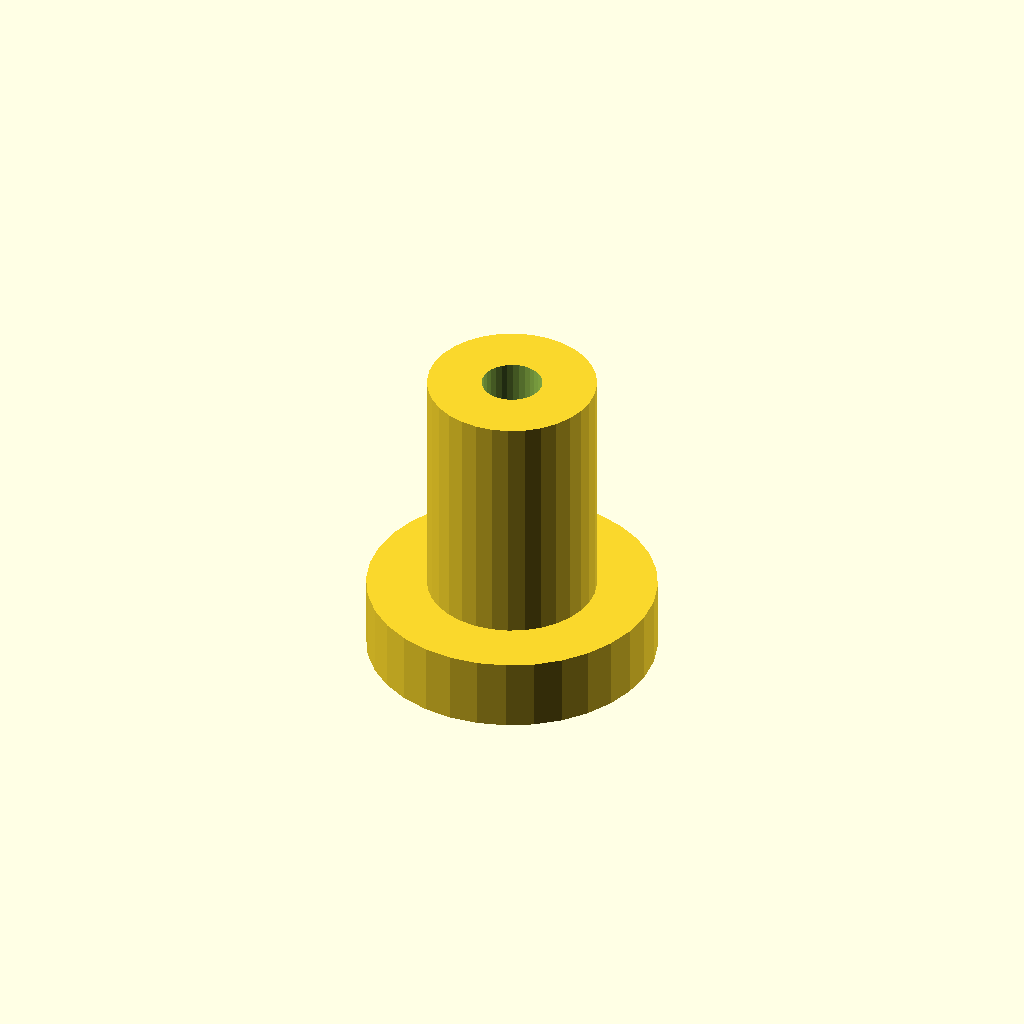
Cell 1 — every parameter at its default value.
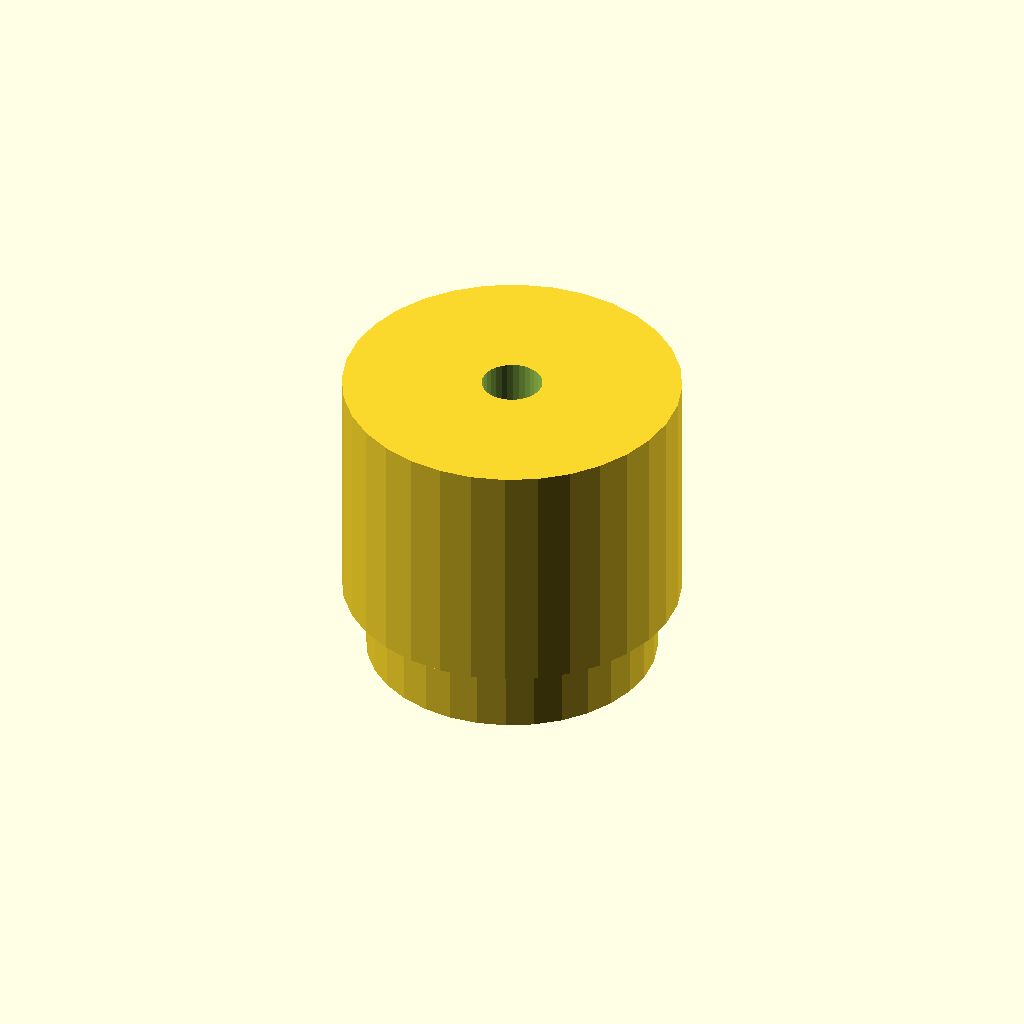
Cell 2 — post_d set to 14, the other parameters unchanged.
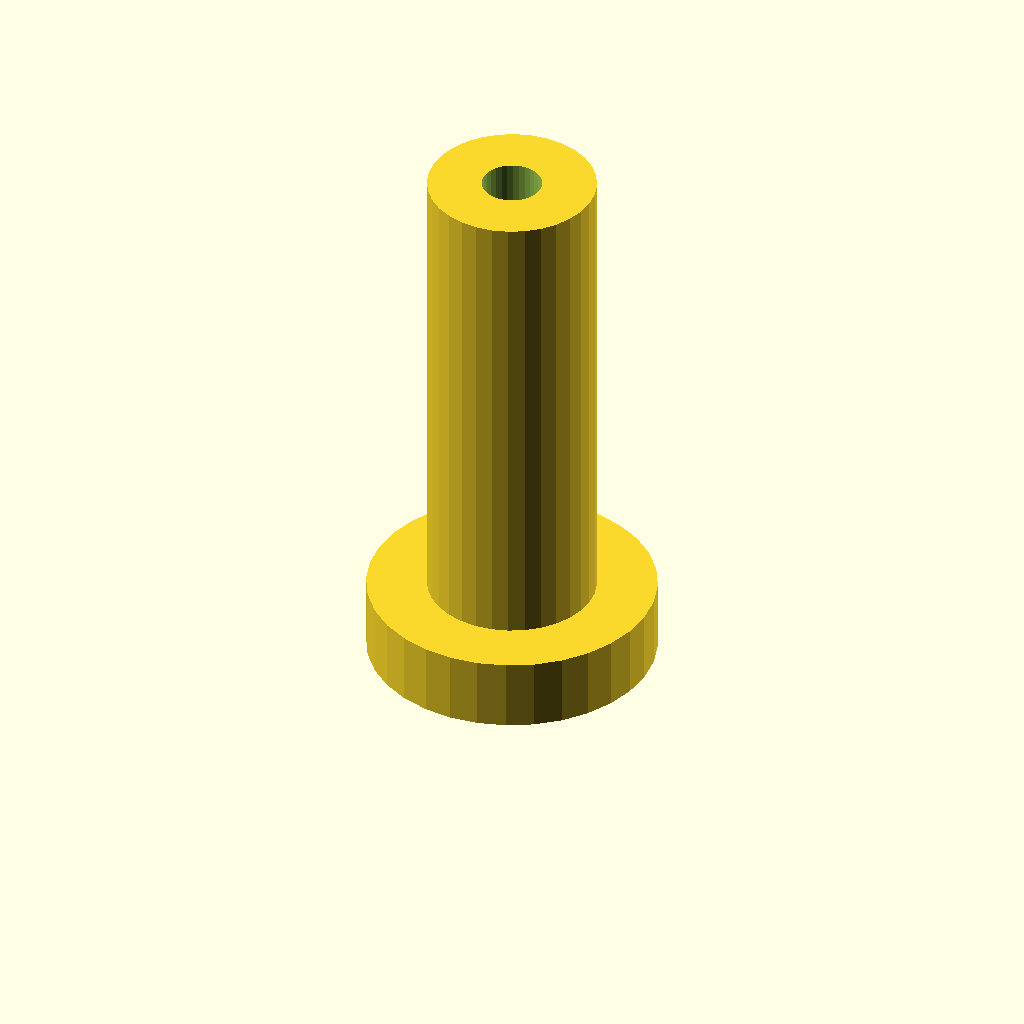
Cell 3 — post_h set to 20, the other parameters unchanged.
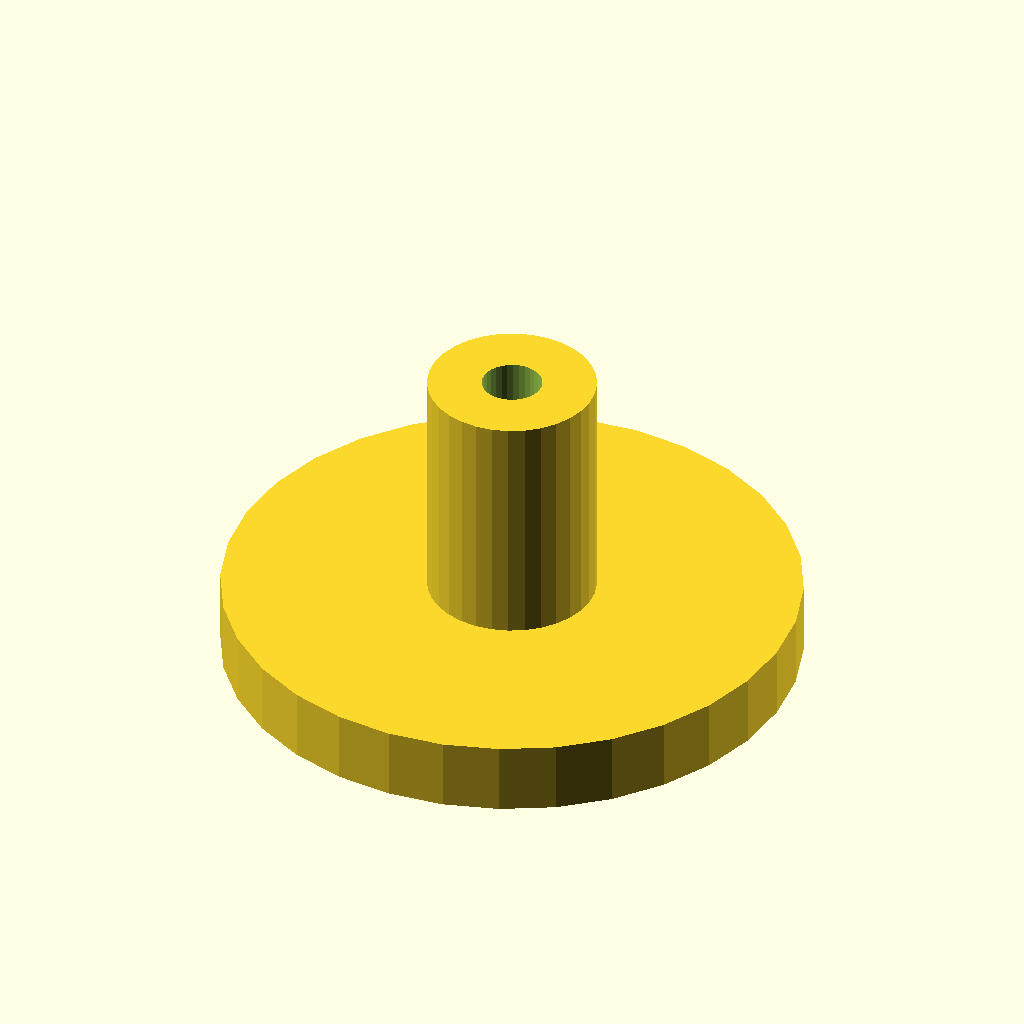
Cell 4: the same model with flange_d = 24.
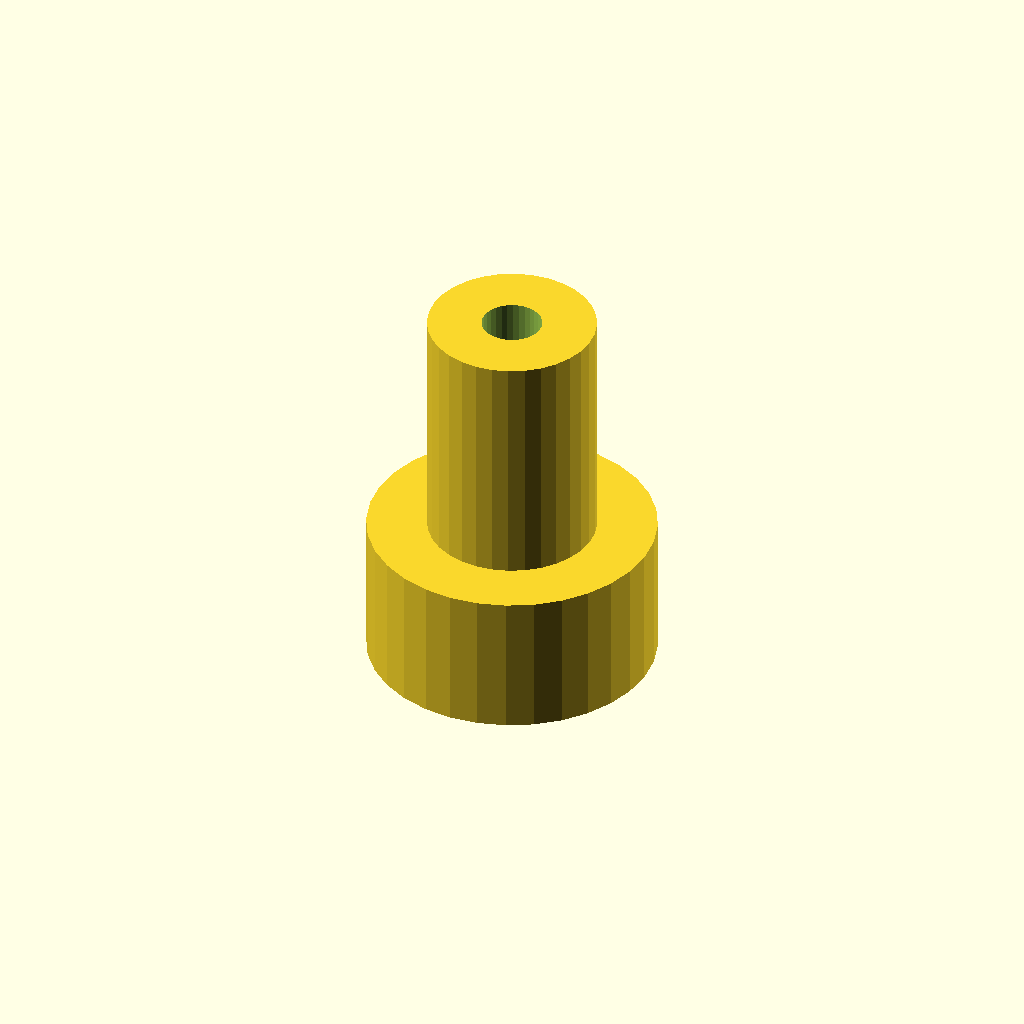
Cell 5: the same model with flange_t = 6.
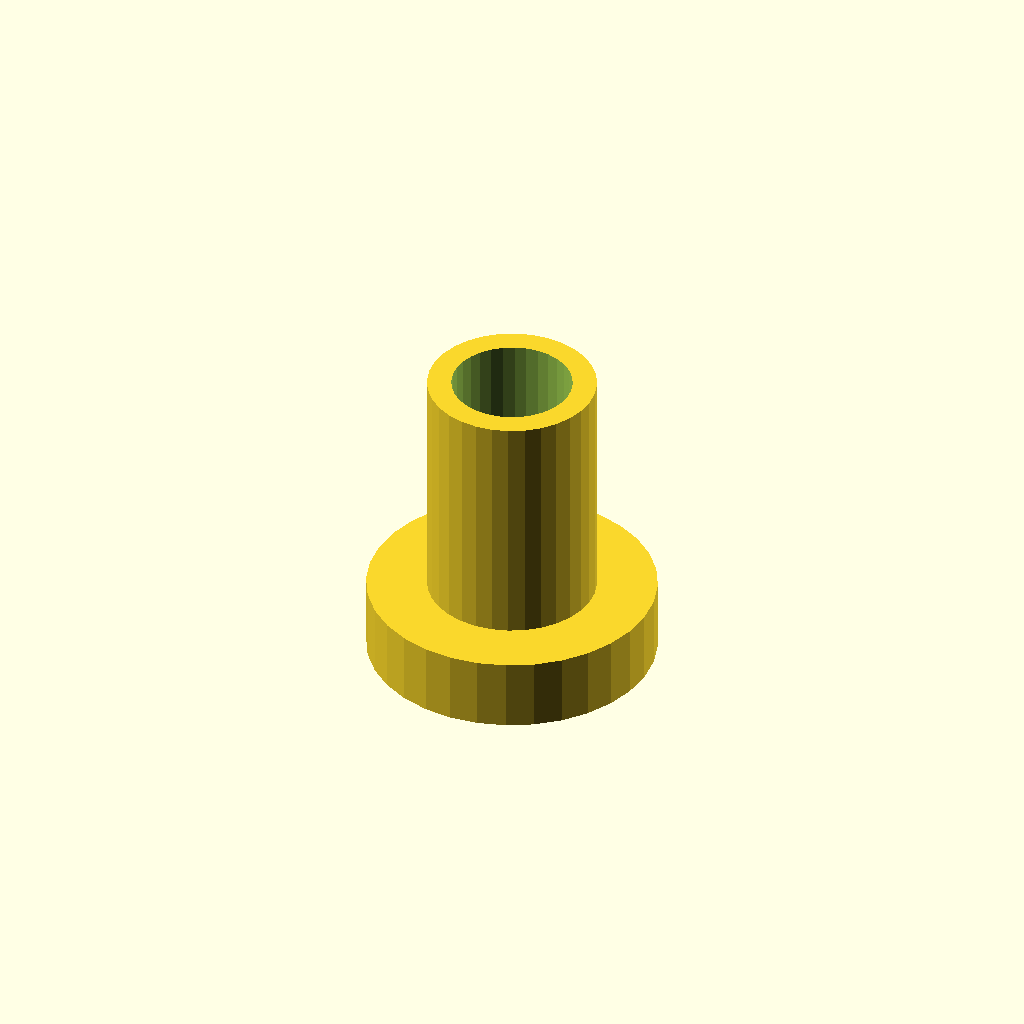
Cell 6 — bore_d set to 5, the other parameters unchanged.
All cells are drawn from one camera (rotation 55°, 0°, 25°, orthographic, colour scheme Cornfield), so only the parameter changes between them.
OpenSCAD source file optional_data/data/scale1/microfeatures/part_0127.scad:
$fn = 32;

// ----------------------------------------------------------------------
// Micro post: flanged post, 5-20 mm class
// ----------------------------------------------------------------------

// --- parameters (mm) ---
post_d = 7;               // post diameter
post_h = 10;              // post height above the flange
flange_d = 12;            // flange diameter
flange_t = 3;             // flange thickness
bore_d = 2.5;             // through bore

total_h = post_h + flange_t;  // overall height

difference() {
  union() {
    cylinder(h = flange_t, d = flange_d);
    translate([0, 0, flange_t]) cylinder(h = post_h, d = post_d);
  }
  translate([0, 0, -1]) cylinder(h = total_h + 2, d = bore_d);
}
Parameter table extracted from the source (name, type, default, range or options):
post_d: number, default 7
post_h: number, default 10
flange_d: number, default 12
flange_t: number, default 3
bore_d: number, default 2.5
